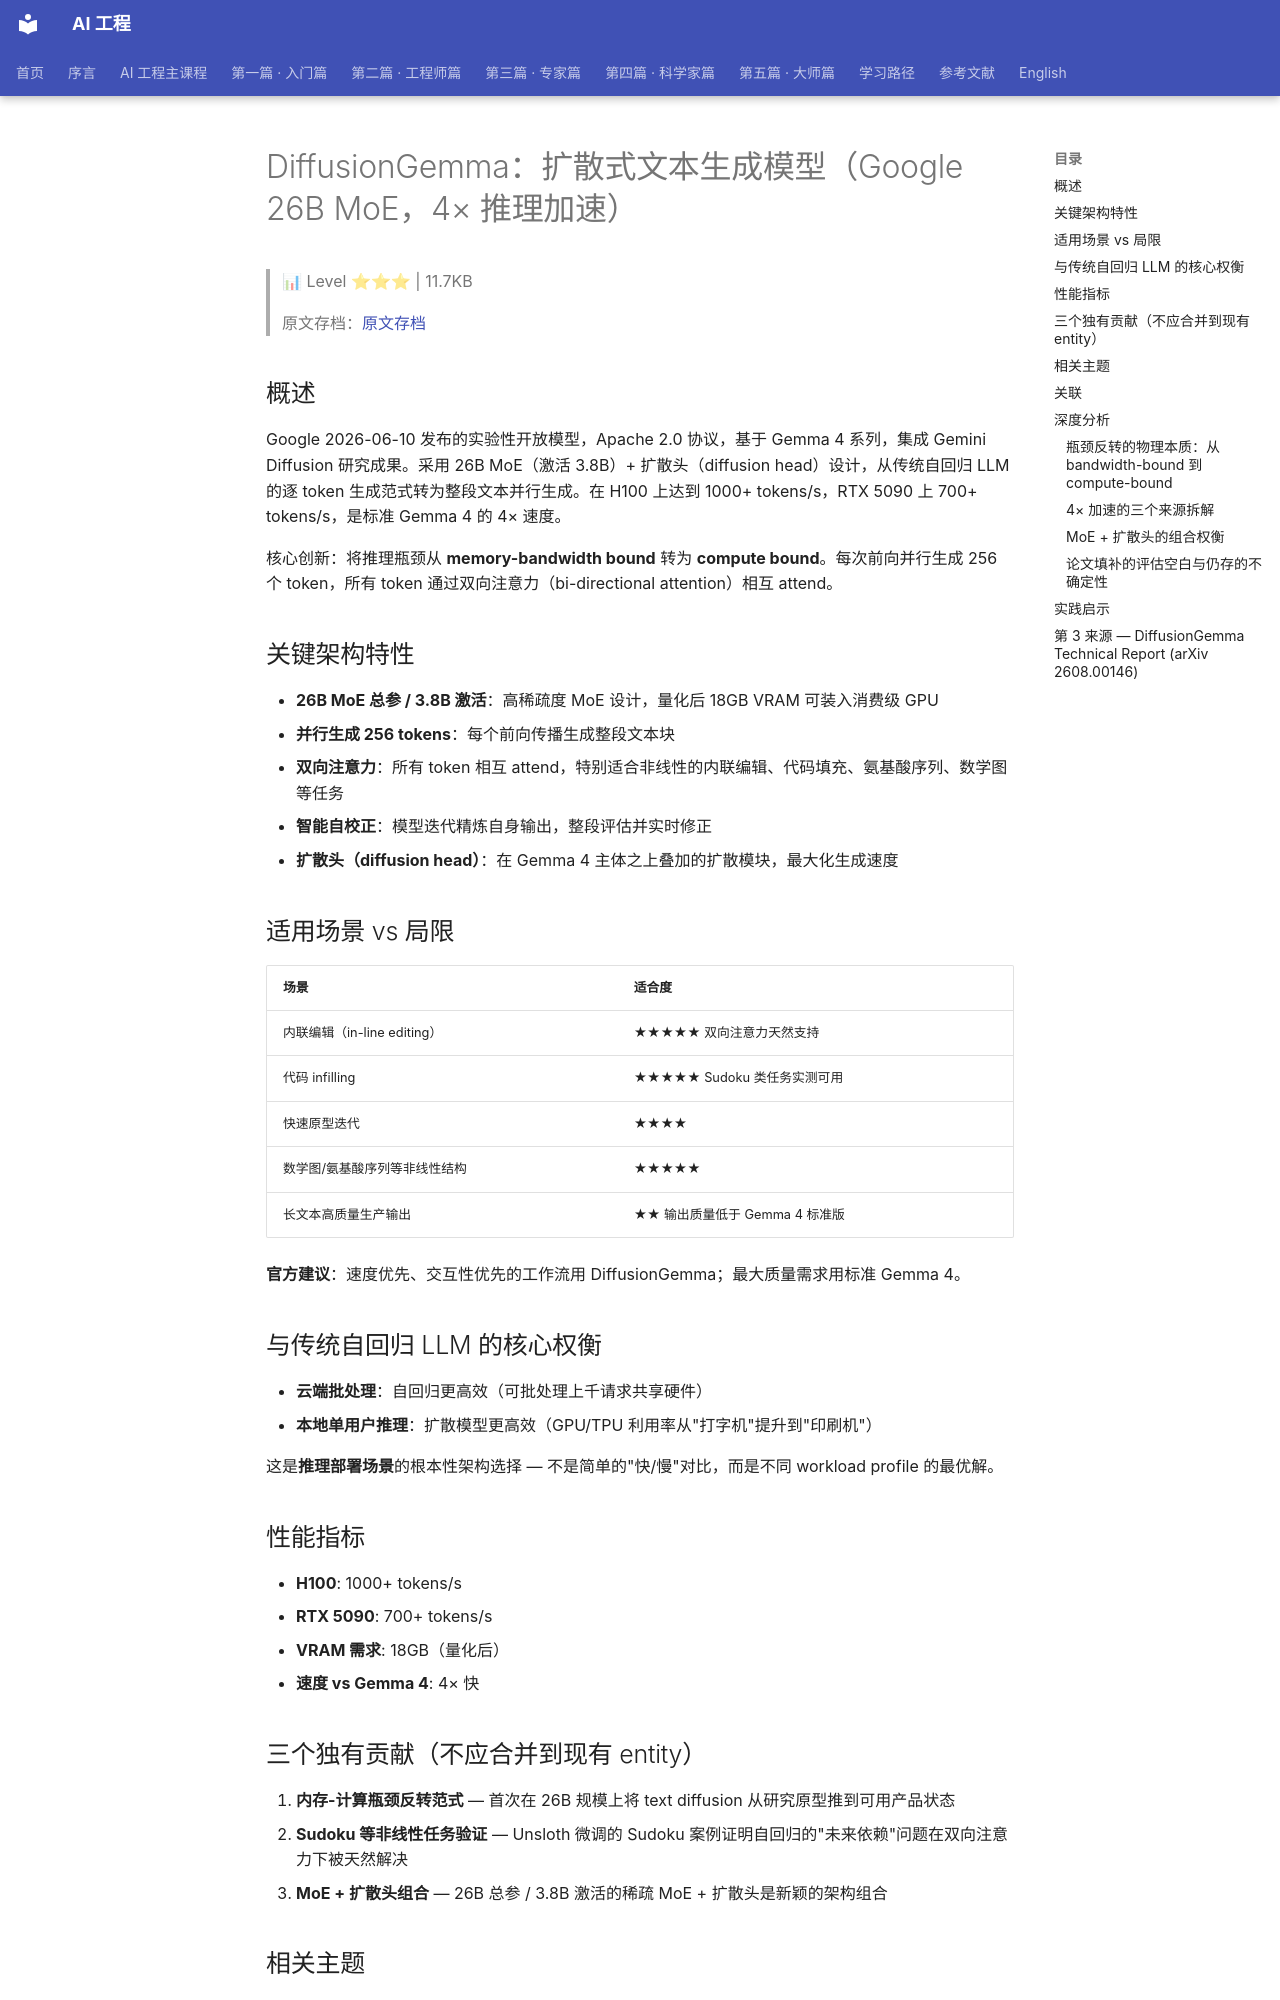

repository: QianJinGuo/wiki-book · page: ch01/171-diffusiongemma-google-26b-moe-4.html · generator: mkdocs

# DiffusionGemma：扩散式文本生成模型（Google 26B MoE，4× 推理加速）

> 📊 Level ⭐⭐⭐ | 11.7KB

> 原文存档：[原文存档](https://blog.google/innovation-and-ai/technology/developers-tools/diffusion-gemma-faster-text-generation/)

## 概述

Google 2026-06-10 发布的实验性开放模型，Apache 2.0 协议，基于 Gemma 4 系列，集成 Gemini Diffusion 研究成果。采用 26B MoE（激活 3.8B）+ 扩散头（diffusion head）设计，从传统自回归 LLM 的逐 token 生成范式转为整段文本并行生成。在 H100 上达到 1000+ tokens/s，RTX 5090 上 700+ tokens/s，是标准 Gemma 4 的 4× 速度。

核心创新：将推理瓶颈从 **memory-bandwidth bound** 转为 **compute bound**。每次前向并行生成 256 个 token，所有 token 通过双向注意力（bi-directional attention）相互 attend。

## 关键架构特性

- **26B MoE 总参 / 3.8B 激活**：高稀疏度 MoE 设计，量化后 18GB VRAM 可装入消费级 GPU
- **并行生成 256 tokens**：每个前向传播生成整段文本块
- **双向注意力**：所有 token 相互 attend，特别适合非线性的内联编辑、代码填充、氨基酸序列、数学图等任务
- **智能自校正**：模型迭代精炼自身输出，整段评估并实时修正
- **扩散头（diffusion head）**：在 Gemma 4 主体之上叠加的扩散模块，最大化生成速度

## 适用场景 vs 局限

| 场景 | 适合度 |
|------|--------|
| 内联编辑（in-line editing） | ★★★★★ 双向注意力天然支持 |
| 代码 infilling | ★★★★★ Sudoku 类任务实测可用 |
| 快速原型迭代 | ★★★★ |
| 数学图/氨基酸序列等非线性结构 | ★★★★★ |
| 长文本高质量生产输出 | ★★ 输出质量低于 Gemma 4 标准版 |

**官方建议**：速度优先、交互性优先的工作流用 DiffusionGemma；最大质量需求用标准 Gemma 4。

## 与传统自回归 LLM 的核心权衡

- **云端批处理**：自回归更高效（可批处理上千请求共享硬件）
- **本地单用户推理**：扩散模型更高效（GPU/TPU 利用率从"打字机"提升到"印刷机"）

这是**推理部署场景**的根本性架构选择 — 不是简单的"快/慢"对比，而是不同 workload profile 的最优解。

## 性能指标

- **H100**: 1000+ tokens/s
- **RTX 5090**: 700+ tokens/s
- **VRAM 需求**: 18GB（量化后）
- **速度 vs Gemma 4**: 4× 快

## 三个独有贡献（不应合并到现有 entity）

1. **内存-计算瓶颈反转范式** — 首次在 26B 规模上将 text diffusion 从研究原型推到可用产品状态
2. **Sudoku 等非线性任务验证** — Unsloth 微调的 Sudoku 案例证明自回归的"未来依赖"问题在双向注意力下被天然解决
3. **MoE + 扩散头组合** — 26B 总参 / 3.8B 激活的稀疏 MoE + 扩散头是新颖的架构组合

## 相关主题

- Gemini Diffusion (DeepMind 基础研究, pending entity)
- Gemma 4 系列（待建）
- MoE 架构 (pending concept)（待建）

---
## 关联
- 相关概念: [Harness Engineering](https://github.com/QianJinGuo/wiki-public/blob/main/concepts/harness-engineering-framework.md)

## 深度分析

### 瓶颈反转的物理本质：从 bandwidth-bound 到 compute-bound

自回归解码每步只产生一个 token，其真正的约束不是 GPU 算力而是显存带宽——每生成一个 token 都要把全部权重从 HBM 读一遍，算术强度（arithmetic intensity）极低。DiffusionGemma 的做法是让单次前向同时"盖章"约 20 个 token（256-token 块的迭代精炼），把每次权重读取摊到多个输出 token 上，使 GPU 从"打字机"变成"印刷机"。这也解释了为什么 4× 加速在**低并发本地场景**最强：单用户推理时 GPU 大部分时间在等下一个"击键"；而云端高 QPS 批处理下，自回归模型可以用大 batch 把算力打满，并行解码反而收益递减甚至推高成本。
